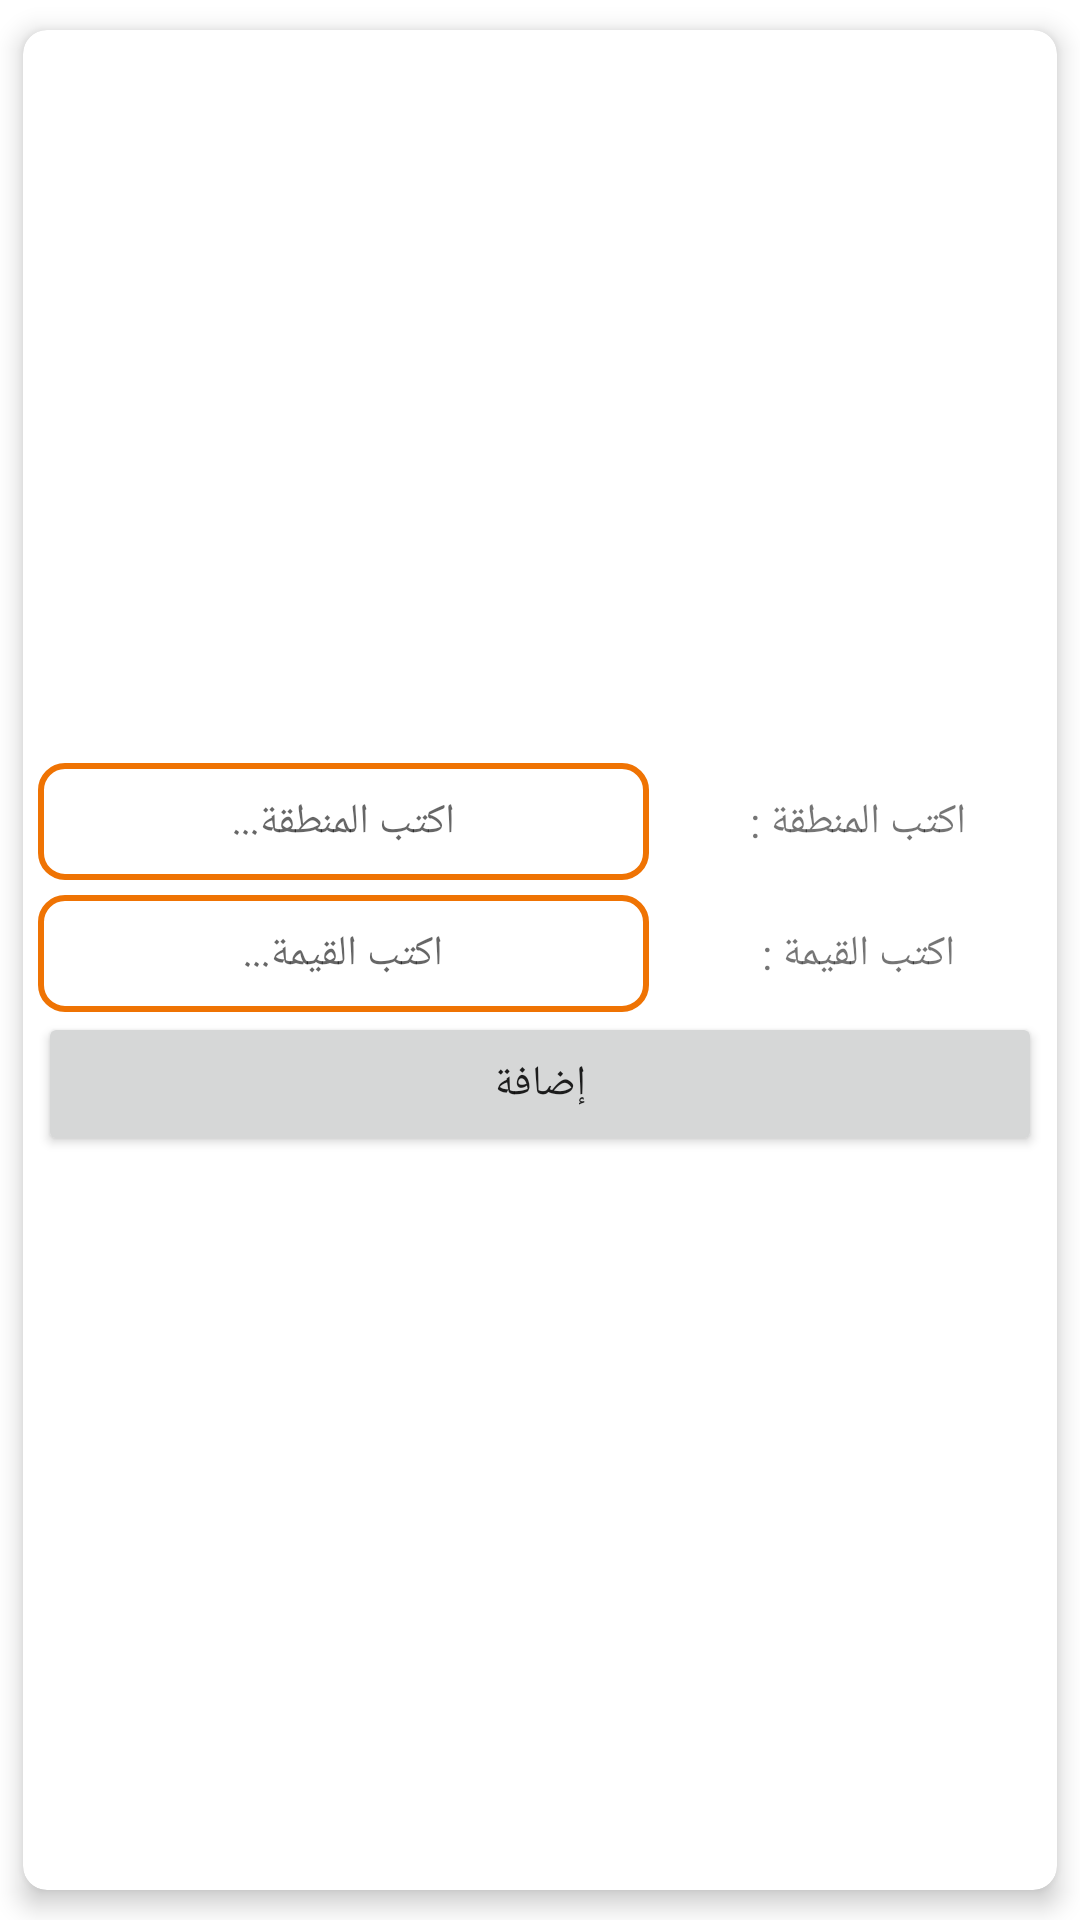

Write the Android layout XML for this screen, with the resource values it uses.
<!-- AndroidManifest.xml: application theme Theme.Arrows_dash_board -->
<!-- res/layout/delivery_dialog.xml -->
<?xml version="1.0" encoding="utf-8"?>
<androidx.cardview.widget.CardView xmlns:android="http://schemas.android.com/apk/res/android"
    xmlns:app="http://schemas.android.com/apk/res-auto"
    android:id="@+id/cv_add_del"
    android:layout_width="match_parent"
    android:layout_height="wrap_content"
    app:cardCornerRadius="8dp"
    android:layoutDirection="ltr"
    app:cardElevation="5dp"
    app:cardPreventCornerOverlap="true"
    app:cardUseCompatPadding="true"
    app:layout_constraintEnd_toEndOf="parent"
    app:layout_constraintStart_toStartOf="parent"
    app:layout_constraintTop_toTopOf="parent">

    <androidx.constraintlayout.widget.ConstraintLayout
        android:layout_width="match_parent"
        android:layout_height="wrap_content"
        android:layout_gravity="center">

        <LinearLayout
            android:id="@+id/ll_del_area"
            android:layout_width="match_parent"
            android:layout_height="wrap_content"
            android:paddingStart="5dp"
            android:paddingTop="5dp"
            android:weightSum="5"
            app:layout_constraintEnd_toEndOf="parent"
            app:layout_constraintStart_toStartOf="parent"
            app:layout_constraintTop_toTopOf="parent">

            <EditText
                android:id="@+id/area_input"
                android:layout_width="0dp"
                android:layout_height="wrap_content"
                android:layout_weight="3"
                android:background="@drawable/input"
                android:fontFamily="@font/cairo"
                android:gravity="center"
                android:hint="اكتب المنطقة..."
                android:padding="10dp"
                android:textSize="14sp" />

            <TextView
                android:layout_width="0dp"
                android:layout_height="wrap_content"
                android:layout_weight="2"
                android:fontFamily="@font/cairo"
                android:gravity="center"
                android:text="اكتب المنطقة : "
                android:textSize="14sp" />
        </LinearLayout>

        <LinearLayout
            android:id="@+id/ll_del"
            android:layout_width="match_parent"
            android:layout_height="wrap_content"
            android:gravity="center"
            android:paddingStart="5dp"
            android:paddingTop="5dp"
            android:weightSum="5"
            app:layout_constraintEnd_toEndOf="parent"
            app:layout_constraintStart_toStartOf="parent"
            app:layout_constraintTop_toBottomOf="@id/ll_del_area">

            <EditText
                android:id="@+id/delivery_input"
                android:layout_width="0dp"
                android:layout_height="wrap_content"
                android:layout_weight="3"
                android:background="@drawable/input"
                android:fontFamily="@font/cairo"
                android:gravity="center"
                android:hint="اكتب القيمة..."
                android:inputType="number"
                android:padding="10dp"
                android:textSize="14sp" />

            <TextView
                android:layout_width="0dp"
                android:layout_height="wrap_content"
                android:layout_weight="2"
                android:fontFamily="@font/cairo"
                android:gravity="center"
                android:text="اكتب القيمة : "
                android:textSize="14sp" />
        </LinearLayout>


        <Button
            android:id="@+id/add_area"
            android:layout_width="match_parent"
            android:layout_height="wrap_content"
            android:layout_marginStart="5dp"
            android:layout_marginEnd="5dp"
            android:layout_marginBottom="5dp"
            android:fontFamily="@font/cairo"
            android:text="إضافة"
            android:textSize="14dp"
            app:layout_constraintBottom_toBottomOf="parent"
            app:layout_constraintEnd_toEndOf="parent"
            app:layout_constraintStart_toStartOf="parent"
            app:layout_constraintTop_toBottomOf="@id/ll_del" />

    </androidx.constraintlayout.widget.ConstraintLayout>
</androidx.cardview.widget.CardView>
<!-- resources referenced by this layout -->
<resources>
  <!-- drawable input (drawable-xhdpi) -->
  <selector xmlns:android="http://schemas.android.com/apk/res/android">
      <item>
          <shape>
              <solid android:color="#fff"/>
              <stroke android:width="2dp"
                  android:color="@color/purple_500"/>
              <corners android:radius="8dp"/>
          </shape>
      </item>
  
  </selector>
  <style name="Theme.Arrows_dash_board" parent="Theme.MaterialComponents.Light.NoActionBar">
          
          <item name="colorPrimary">@color/purple_500</item>
          <item name="colorPrimaryVariant">@color/purple_700</item>
          <item name="colorOnPrimary">@color/white</item>
          
          <item name="colorSecondary">@color/teal_200</item>
          <item name="colorSecondaryVariant">@color/teal_700</item>
          <item name="colorOnSecondary">@color/black</item>
          
          <item name="android:statusBarColor" tools:targetApi="l">?attr/colorPrimaryVariant</item>
          
      </style>
  <color name="purple_500">#FFEF7303</color>
  <color name="purple_700">#FFEF7303</color>
  <color name="white">#FFFFFFFF</color>
  <color name="teal_200">#FF03DAC5</color>
  <color name="teal_700">#FF018786</color>
  <color name="black">#FF000000</color>
</resources>
